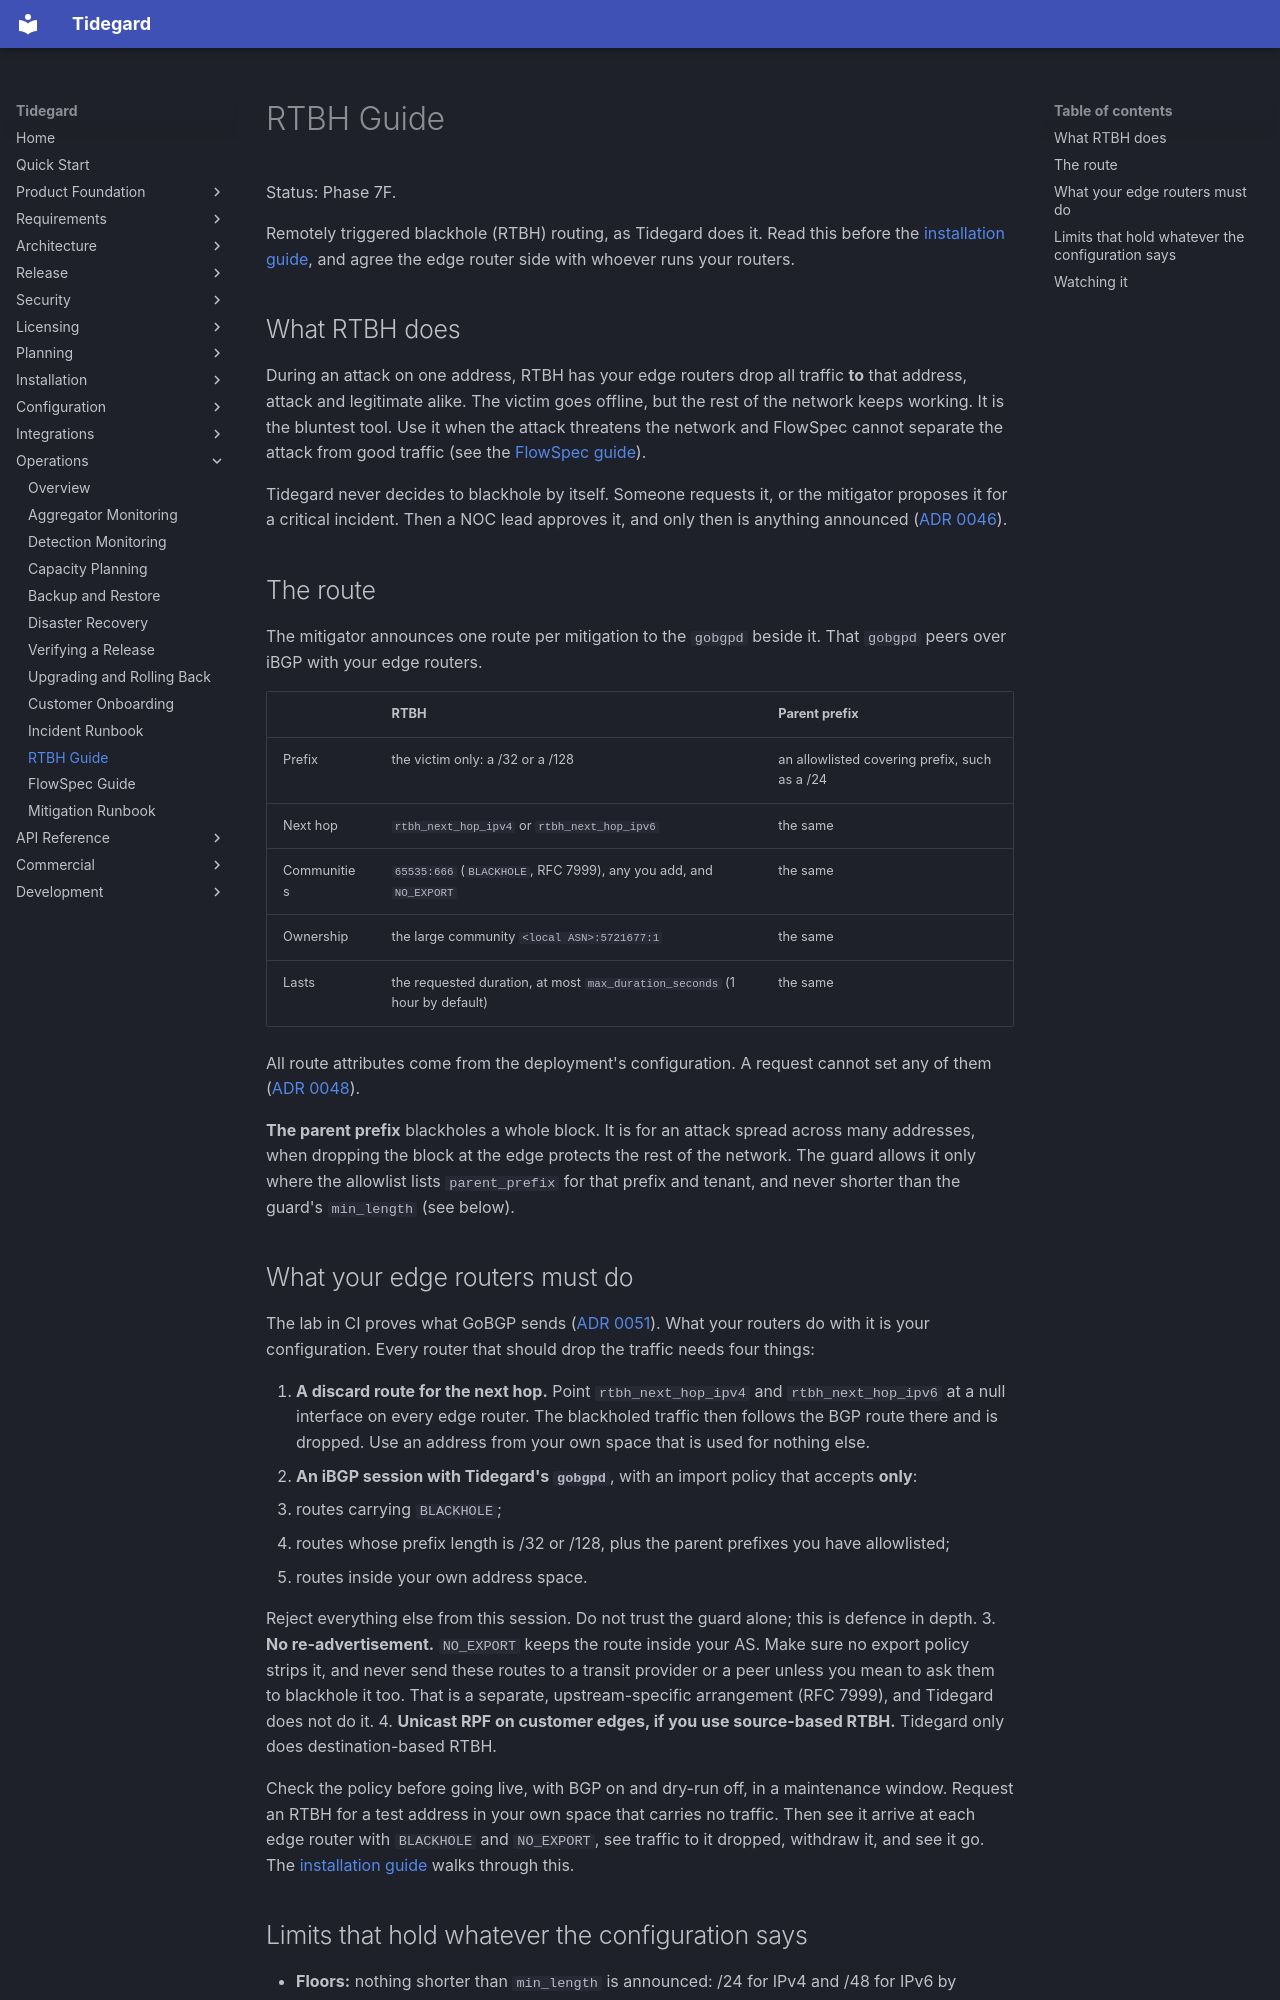

repository: LogiXhare/tidegard · page: operations/rtbh-guide/index.html · generator: mkdocs

# RTBH Guide

Status: Phase 7F.

Remotely triggered blackhole (RTBH) routing, as Tidegard does it. Read
this before the
[installation guide](../installation/mitigation.md), and agree the edge
router side with whoever runs your routers.

## What RTBH does

During an attack on one address, RTBH has your edge routers drop all
traffic **to** that address, attack and legitimate alike. The victim goes
offline, but the rest of the network keeps working. It is the bluntest
tool. Use it when the attack threatens the network and FlowSpec cannot
separate the attack from good traffic (see the
[FlowSpec guide](flowspec-guide.md)).

Tidegard never decides to blackhole by itself. Someone requests it,
or the mitigator proposes it for a critical incident. Then a NOC lead
approves it, and only then is anything announced
([ADR 0046](../architecture/decisions/0046-phase7a-mitigation-record.md)).

## The route

The mitigator announces one route per mitigation to the `gobgpd` beside
it. That `gobgpd` peers over iBGP with your edge routers.

| | RTBH | Parent prefix |
|---|---|---|
| Prefix | the victim only: a /32 or a /128 | an allowlisted covering prefix, such as a /24 |
| Next hop | `rtbh_next_hop_ipv4` or `rtbh_next_hop_ipv6` | the same |
| Communities | `65535:666` (`BLACKHOLE`, RFC 7999), any you add, and `NO_EXPORT` | the same |
| Ownership | the large community `<local ASN>:5721677:1` | the same |
| Lasts | the requested duration, at most `max_duration_seconds` (1 hour by default) | the same |

All route attributes come from the deployment's configuration. A
request cannot set any of them
([ADR 0048](../architecture/decisions/0048-phase7c-gobgp-adapter.md)).

**The parent prefix** blackholes a whole block. It is for an attack
spread across many addresses, when dropping the block at the edge
protects the rest of the network. The guard allows it only where the
allowlist lists `parent_prefix` for that prefix and tenant, and never
shorter than the guard's `min_length` (see below).
